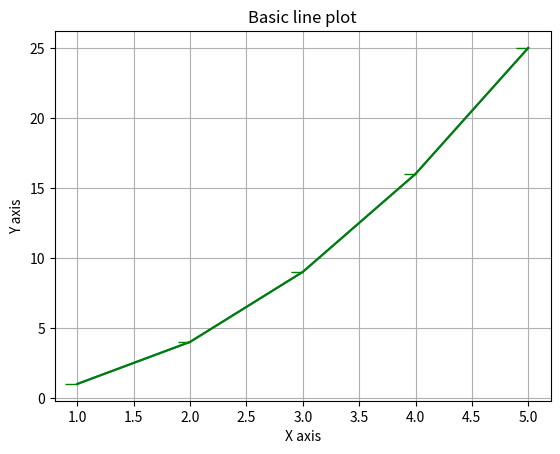
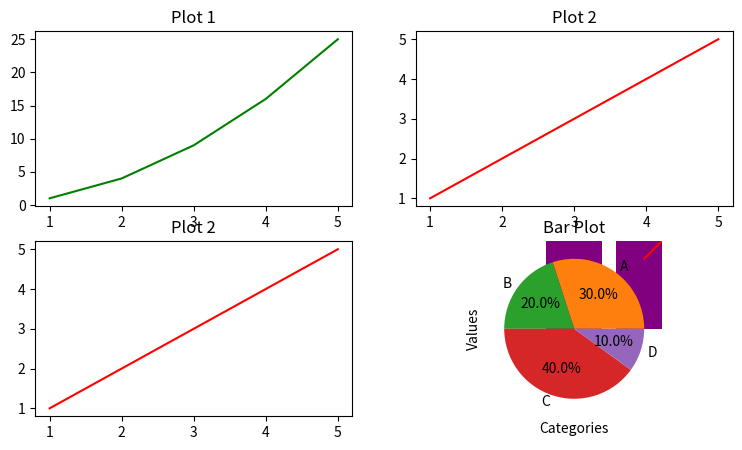

Write the Python code that produced these figures, in order.
import matplotlib.pyplot as plt
x = [1,2,3,4,5]
y = [1,4,9,16,25]
##create a line plot
plt.plot(x,y)
plt.xlabel("X axis")
plt.ylabel("Y axis")
plt.title("Basic line plot")
plt.show()

##Customized line plot
plt.plot(x,y,color= 'Green',linestyle='-',marker=0,markersize = 9)
plt.grid(True)

##Multiple plots
x = [1,2,3,4,5]
y1 = [1,4,9,16,25]
y2 = [1,2,3,4,5]
plt.figure(figsize=(9,5))
plt.subplot(2,2,1)
plt.plot(x,y1,color='Green')
plt.title("Plot 1")
plt.subplot(2,2,2)
plt.plot(x,y2,color='Red')
plt.title("Plot 2")
plt.subplot(2,2,3)
plt.plot(x,y2,color='Red')
plt.title("Plot 2")
plt.subplot(2,2,4)
plt.plot(x,y2,color='Red')
plt.title("Plot 2")

##Bar plot
categories = ['A','B','C','D','E']
values = [5,7,3,8,3]
plt.bar(categories,values,color = 'Purple')
plt.xlabel("Categories")
plt.ylabel("Values")
plt.title("Bar Plot")

##Scatter plot
x = [1,2,3,4,5]
y = [2,3,4,5,6]
plt.scatter(x,y,marker ='x')

##Pie chart
labels = ['A','B','C','D']
sizes = [30,20,40,10]
explode = (0.2,0,0,0)
plt.pie(sizes,labels=labels,autopct="%1.1f%%")
